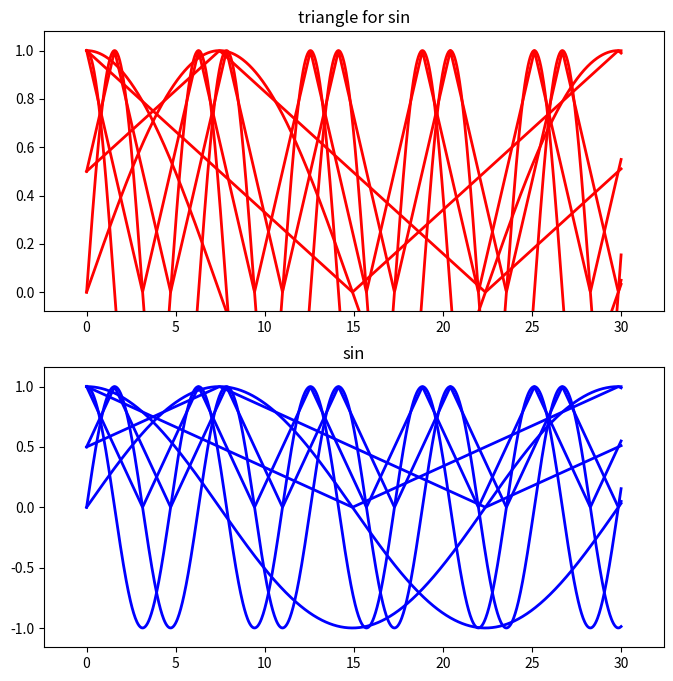
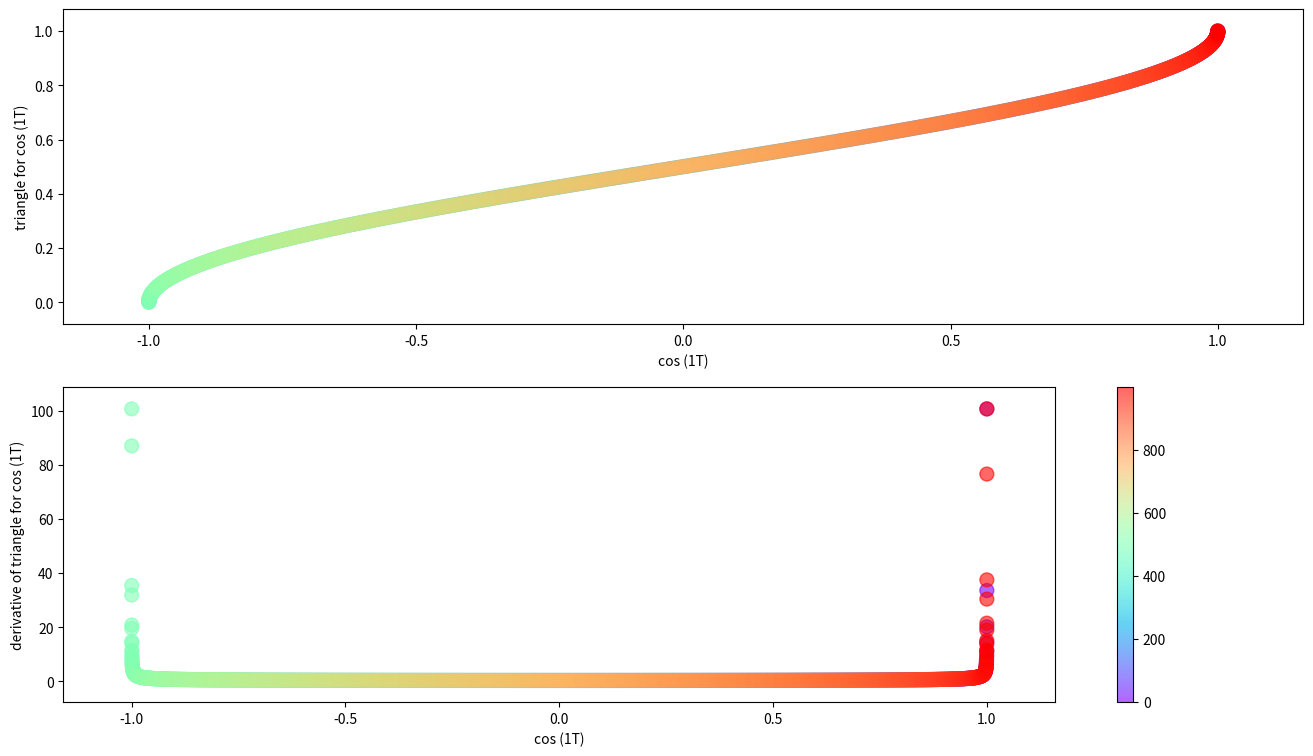
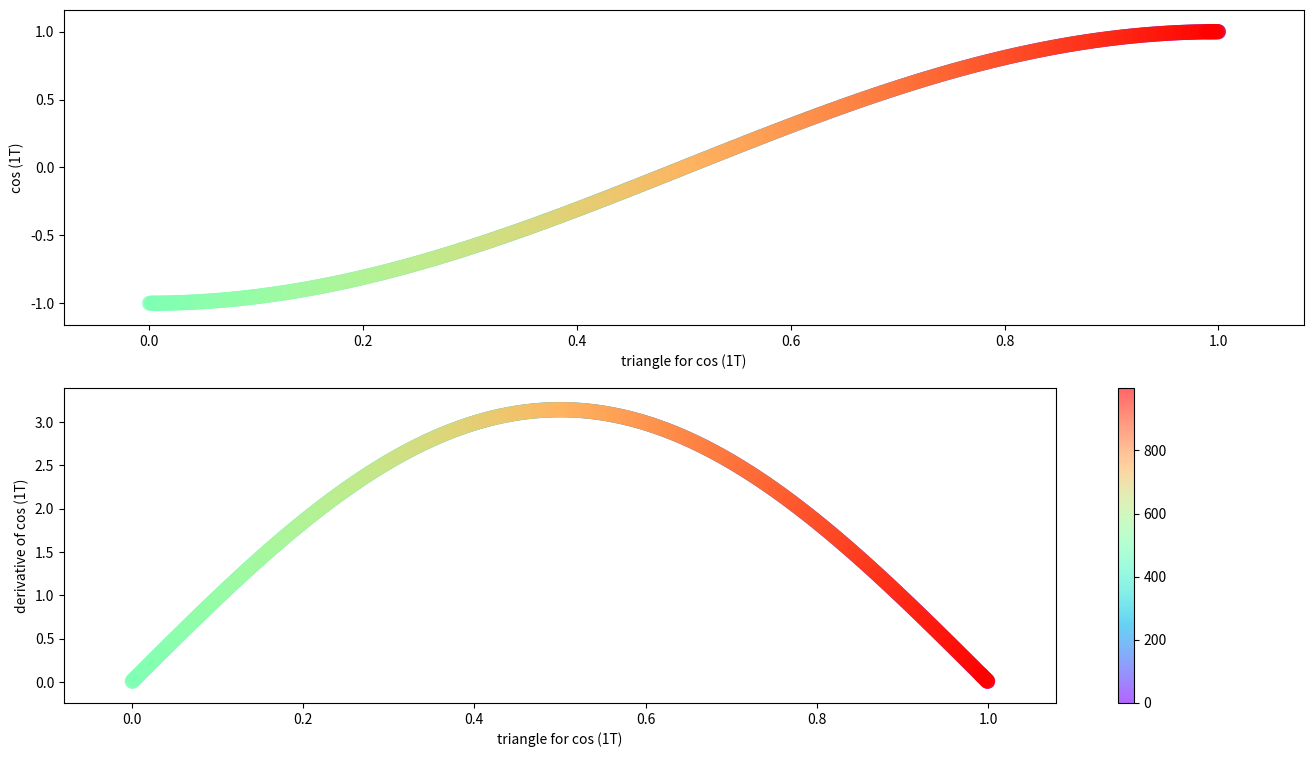
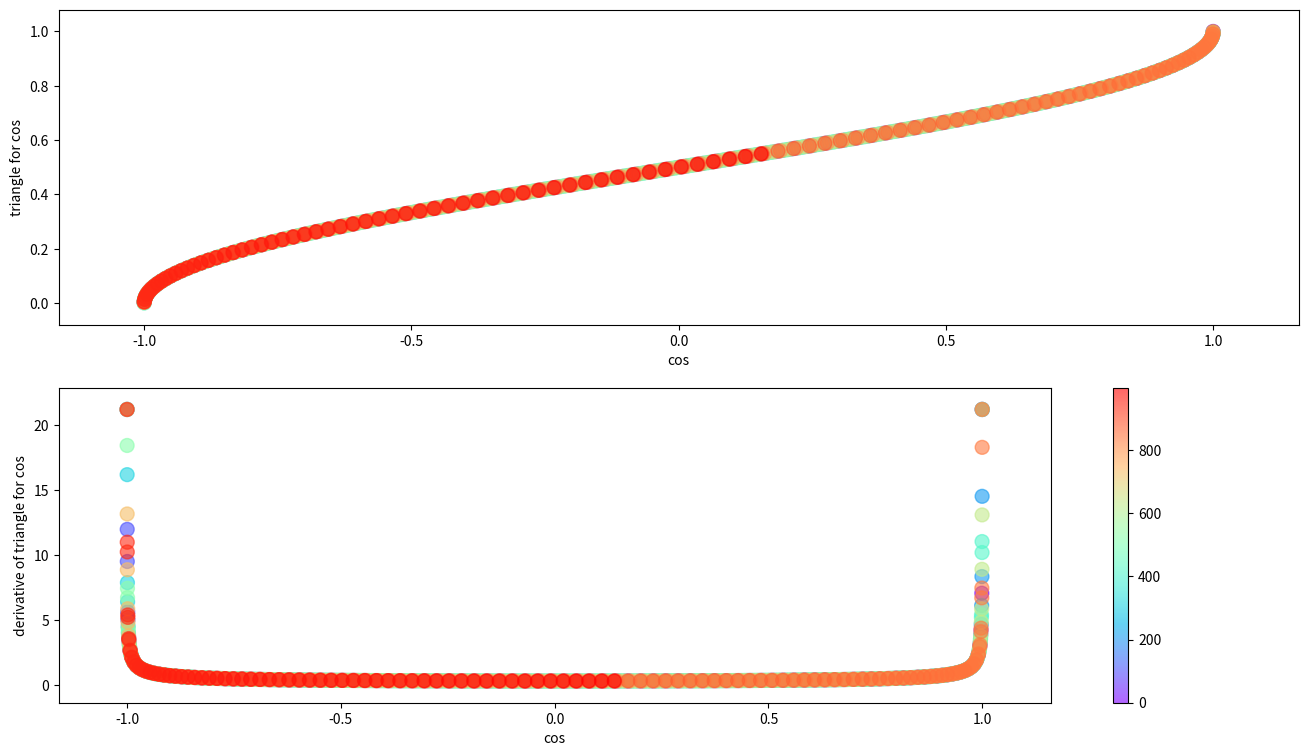
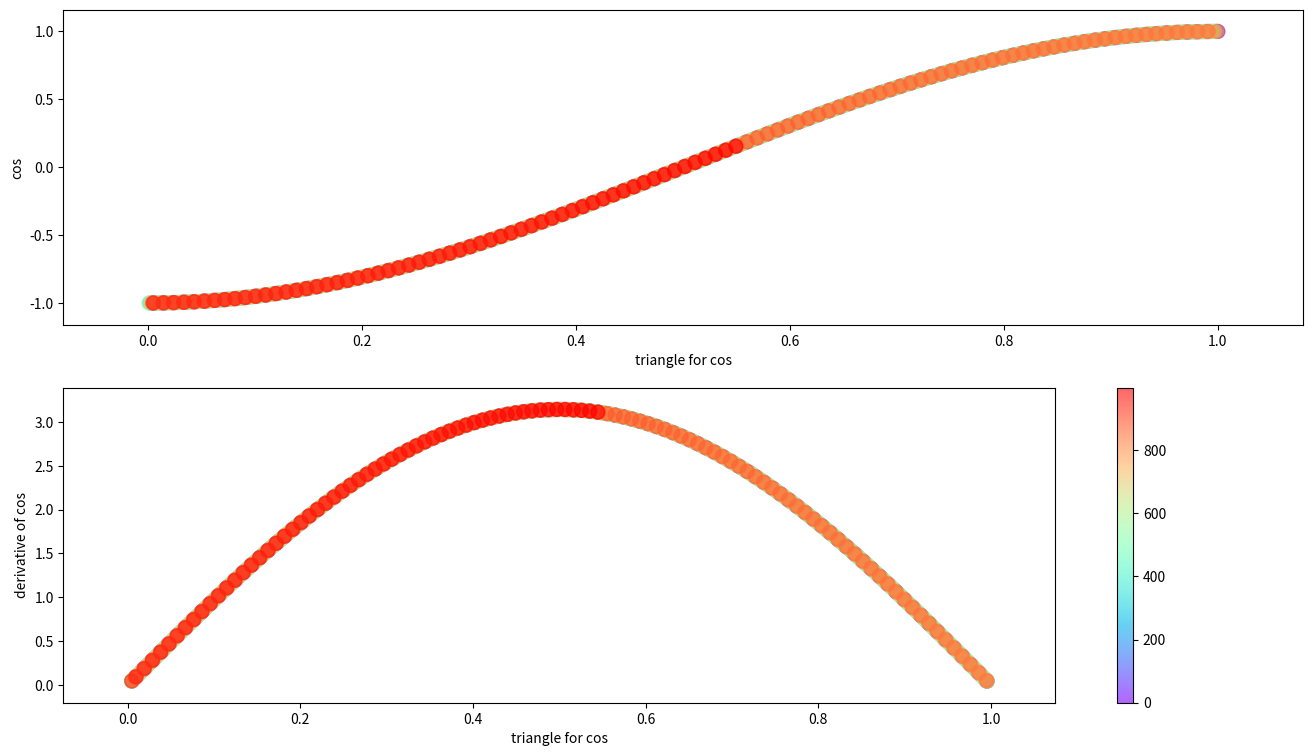
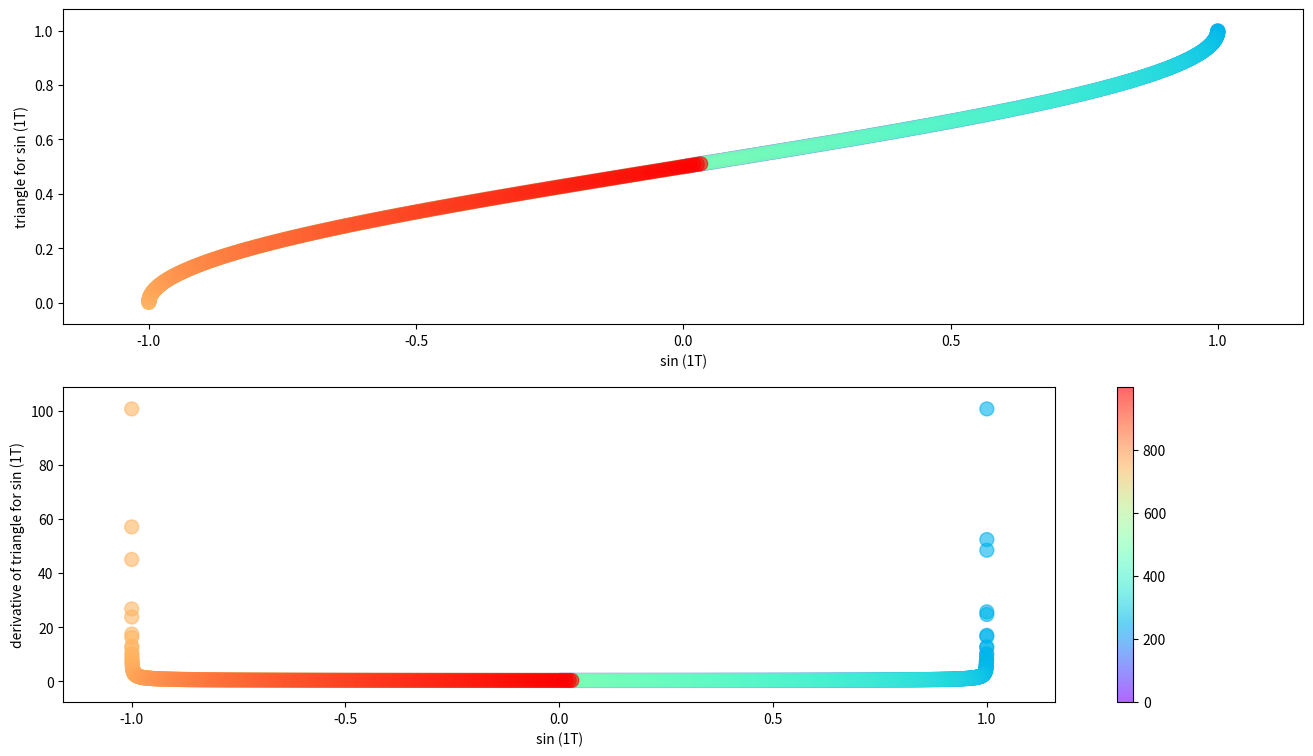
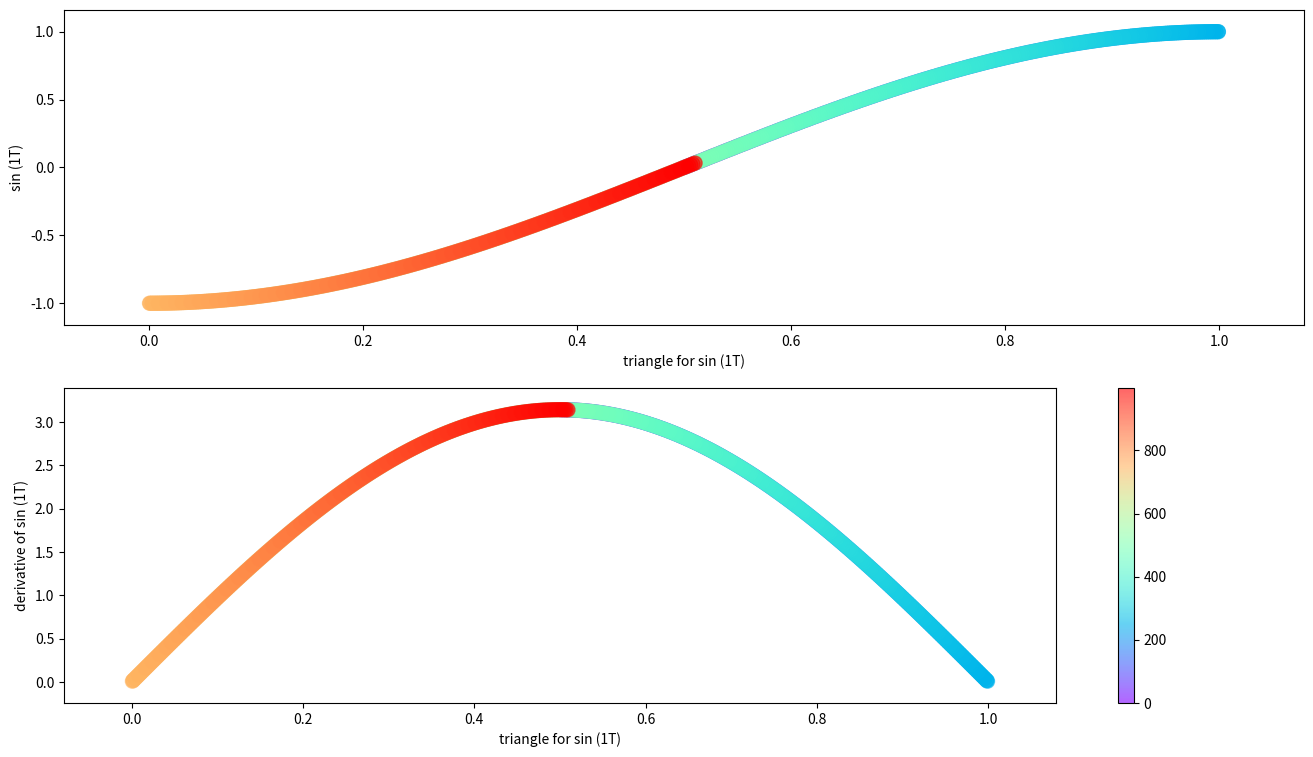
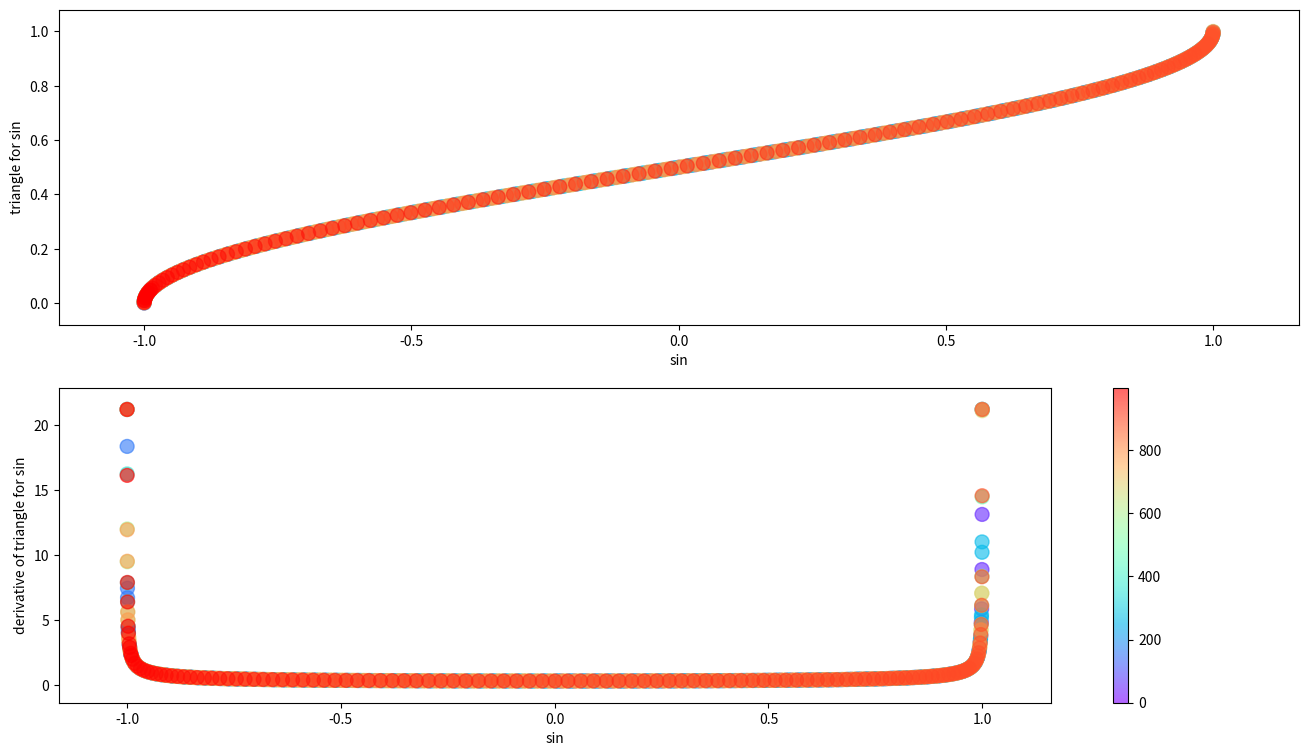
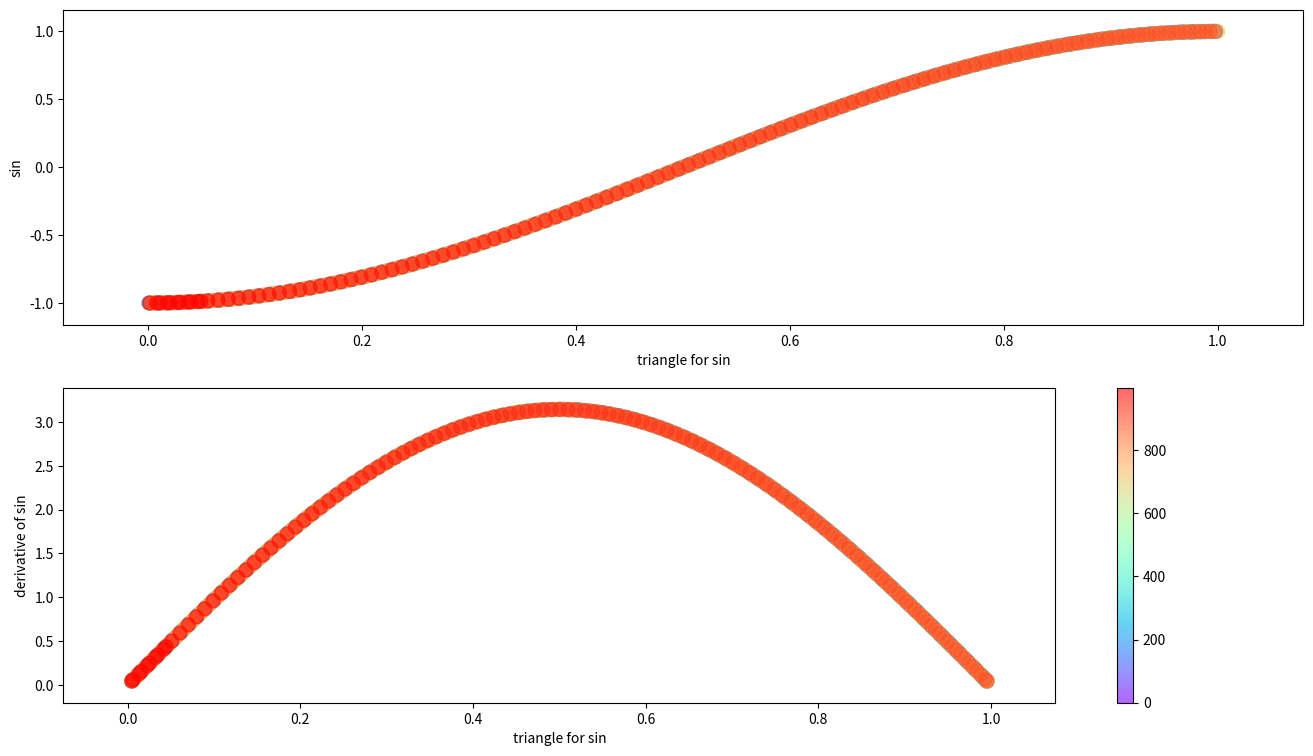

Write Python code to recreate these figures, in order.

import numpy as np

def __f_3(t):
    return np.exp(-t) * np.cos(2*np.pi*t), 'exp and cos'

def __f_1(t):
    return np.exp(t), 'exp'

def __rec_f_0(t):
    y = []
    value = 1
    for item in t:
        if ((item+0.5*np.pi)/(2*np.pi))//1%2 == 0:
            y.append(-1*value)
        else:
            y.append(1*value)
    return np.array(y), 'rectangle'

def sin_f_0(t):
    return np.sin(t), 'sin'

def sin_f_1(t):
    return np.sin(t/(19/4)), 'sin (1T)'

def cos_f_0(t):
    return np.cos(t), 'cos'

def cos_f_1(t):
    return np.cos(t/(19/4)), 'cos (1T)'

def tri_fSin_f_0(t):
    y = []
    for item in t:
        item_m = (item-0.5*np.pi)/np.pi
        if item_m//1%2 == 0:
            x_m = item_m % 1 + 0
            y.append(-1*x_m+1)
        else:
            x_m = item_m % 1 + 1
            y.append(1*x_m-1)
    return np.array(y), 'triangle for sin'

def tri_fSin_f_1(t):
    y = []
    for item in (t/(19/4)):
        item_m = (item-0.5*np.pi)/np.pi
        if item_m//1%2 == 0:
            x_m = item_m % 1 + 0
            y.append(-1*x_m+1)
        else:
            x_m = item_m % 1 + 1
            y.append(1*x_m-1)
    return np.array(y), 'triangle for sin (1T)'

def tri_fCos_f_0(t):
    y = []
    for item in t:
        item_m = (item)/np.pi
        if item_m//1%2 == 0:
            x_m = item_m % 1 + 0
            y.append(-1*x_m+1)
        else:
            x_m = item_m % 1 + 1
            y.append(1*x_m-1)
    return np.array(y), 'triangle for cos'

def tri_fCos_f_1(t):
    y = []
    for item in (t/(19/4)):
        item_m = (item)/np.pi
        if item_m//1%2 == 0:
            x_m = item_m % 1 + 0
            y.append(-1*x_m+1)
        else:
            x_m = item_m % 1 + 1
            y.append(1*x_m-1)
    return np.array(y), 'triangle for cos (1T)'

def constant_f_0(t):
    return np.linspace(1,1,len(t)), 'constant value of 1'

def upSlopeLinear_f_0(t):
    return 2*t+3, 'up slope linear func'

def downSlopeLinear_f_0(t):
    return -3*t-1, 'down slope linear func'

def calculate_derivative_series(series_X, series_y):
    series_X_d = []
    series_y_d = []
    for (index_X, item_X), (index_y, item_y) in zip(enumerate(series_X), enumerate(series_y)):
        if index_X >= len(series_X) - 1:
            break
        series_X_d.append((series_X[index_X+1] + series_X[index_X])/2.0)
        series_y_d.append((series_y[index_y+1] - series_y[index_y])/(series_X[index_X+1] - series_X[index_X]))
    return np.array(series_X_d), np.array(series_y_d)

def draw_two(t, y_1, name_1, y_2, name_2):
    series_y_1_d, series_y_2_d = calculate_derivative_series(y_1, y_2)
    series_y_1_d_range = np.amax(series_y_1_d) - np.amin(series_y_1_d)
    series_y_1_d_max, series_y_1_d_min = (np.amax(series_y_1_d)+0.08*series_y_1_d_range,
                                          np.amin(series_y_1_d)-0.08*series_y_1_d_range)
    series_y_2_d_range = np.amax(series_y_2_d) - np.amin(series_y_2_d)
    series_y_2_d_max, series_y_2_d_min = (np.amax(series_y_2_d)+0.08*series_y_2_d_range,
                                          np.amin(series_y_2_d)-0.08*series_y_2_d_range)

    t_range = np.amax(t) - np.amin(t)
    t_max, t_min = (np.amax(t)+0.08*t_range, np.amin(t)-0.08*t_range)
    y_1_range = np.amax(y_1) - np.amin(y_1)
    y_1_max, y_1_min = (np.amax(y_1)+0.08*y_1_range, np.amin(y_1)-0.08*y_1_range)
    y_2_range = np.amax(y_2) - np.amin(y_2)
    y_2_max, y_2_min = (np.amax(y_2)+0.08*y_2_range, np.amin(y_2)-0.08*y_2_range)

    import matplotlib.pyplot as plt

    plt.figure(1, figsize=(8,8))
    plt.subplot(211)
    plt.title(name_1)
    plt.plot(t, y_1, color='red', label='', linewidth=2)
    plt.axis([t_min, t_max, y_1_min, y_1_max])
    plt.subplot(212)
    plt.title(name_2)
    plt.plot(t, y_2, color='blue', label='', linewidth=2)
    plt.axis([t_min, t_max, y_2_min, y_2_max])
    # plt.savefig(name_1 + ' && ' + name_2 + '.png', dpi=200)
    # plt.close()

    # combinations of simple version
    # plt.figure(2, figsize=(8,8))
    # plt.subplot(211)
    # plt.title(name_1 + '&' + name_2)
    # plt.plot(y_1, y_2, color='orange', label='', linewidth=2)
    # plt.axis([y_1_min, y_1_max, y_2_min, y_2_max])
    # plt.subplot(212)
    # plt.title('derivative of ' + name_1 + '&' + name_2)
    # plt.plot(series_y_1_d, series_y_2_d, color='c', label='', linewidth=2)
    # plt.axis([series_y_1_d_min, series_y_1_d_max,series_y_2_d_min, series_y_2_d_max])

    # plt.figure(3, figsize=(16,9))
    fig, (ax1, ax2) = plt.subplots(2, 1, figsize=(16,9))
    cm = plt.cm.get_cmap('rainbow')
    z_3_1 = np.arange(1000)
    # ax1.set_title(name_1 + '&' + name_2)
    ax1.set_xlabel(name_1)
    ax1.set_ylabel(name_2)
    ax1.scatter(y_1, y_2, c=z_3_1, s=100, cmap=cm, label='', alpha=.6)
    ax1.axis([y_1_min, y_1_max, y_2_min, y_2_max])
    z_3_2 = np.arange(999)
    # ax2.set_title('derivative of ' + name_1 + '&' + name_2)
    ax2.set_xlabel(name_1)
    ax2.set_ylabel('derivative of ' + name_2)
    sc_3_2 = ax2.scatter(series_y_1_d, series_y_2_d, c=z_3_2, s=100, cmap=cm, label='', alpha=.6)
    ax2.axis([series_y_1_d_min, series_y_1_d_max,series_y_2_d_min, series_y_2_d_max])
    plt.colorbar(sc_3_2)
    # plt.savefig(name_1 + ' && ' + name_2 + ' combination'+ '.png', dpi=200)
    plt.show()

def generate_two_funcs(func_first, func_second):
    t = np.linspace(0, 30, 1000)
    y_1, name_1 = func_first(t)
    y_2, name_2 = func_second(t)
    return t, y_1,name_1, y_2, name_2

if __name__ == '__main__':

    # draw_two(*generate_two_funcs(eval('sin_f_'+str(0)), eval('downSlopeLinear_f_'+str(0))))
    # draw_two(*generate_two_funcs(eval('downSlopeLinear_f_'+str(0)), eval('sin_f_'+str(0))))
    #
    # draw_two(*generate_two_funcs(eval('sin_f_'+str(0)), eval('constant_f_'+str(0))))
    # draw_two(*generate_two_funcs(eval('constant_f_'+str(0)), eval('sin_f_'+str(0))))
    #
    # draw_two(*generate_two_funcs(eval('upSlopeLinear_f_'+str(0)), eval('downSlopeLinear_f_'+str(0))))
    # draw_two(*generate_two_funcs(eval('downSlopeLinear_f_'+str(0)), eval('upSlopeLinear_f_'+str(0))))

    draw_two(*generate_two_funcs(eval('cos_f_'+str(1)), eval('tri_fCos_f_'+str(1))))
    draw_two(*generate_two_funcs(eval('tri_fCos_f_'+str(1)), eval('cos_f_'+str(1))))

    draw_two(*generate_two_funcs(eval('cos_f_'+str(0)), eval('tri_fCos_f_'+str(0))))
    draw_two(*generate_two_funcs(eval('tri_fCos_f_'+str(0)), eval('cos_f_'+str(0))))

    draw_two(*generate_two_funcs(eval('sin_f_'+str(1)), eval('tri_fSin_f_'+str(1))))
    draw_two(*generate_two_funcs(eval('tri_fSin_f_'+str(1)), eval('sin_f_'+str(1))))

    draw_two(*generate_two_funcs(eval('sin_f_'+str(0)), eval('tri_fSin_f_'+str(0))))
    draw_two(*generate_two_funcs(eval('tri_fSin_f_'+str(0)), eval('sin_f_'+str(0))))



